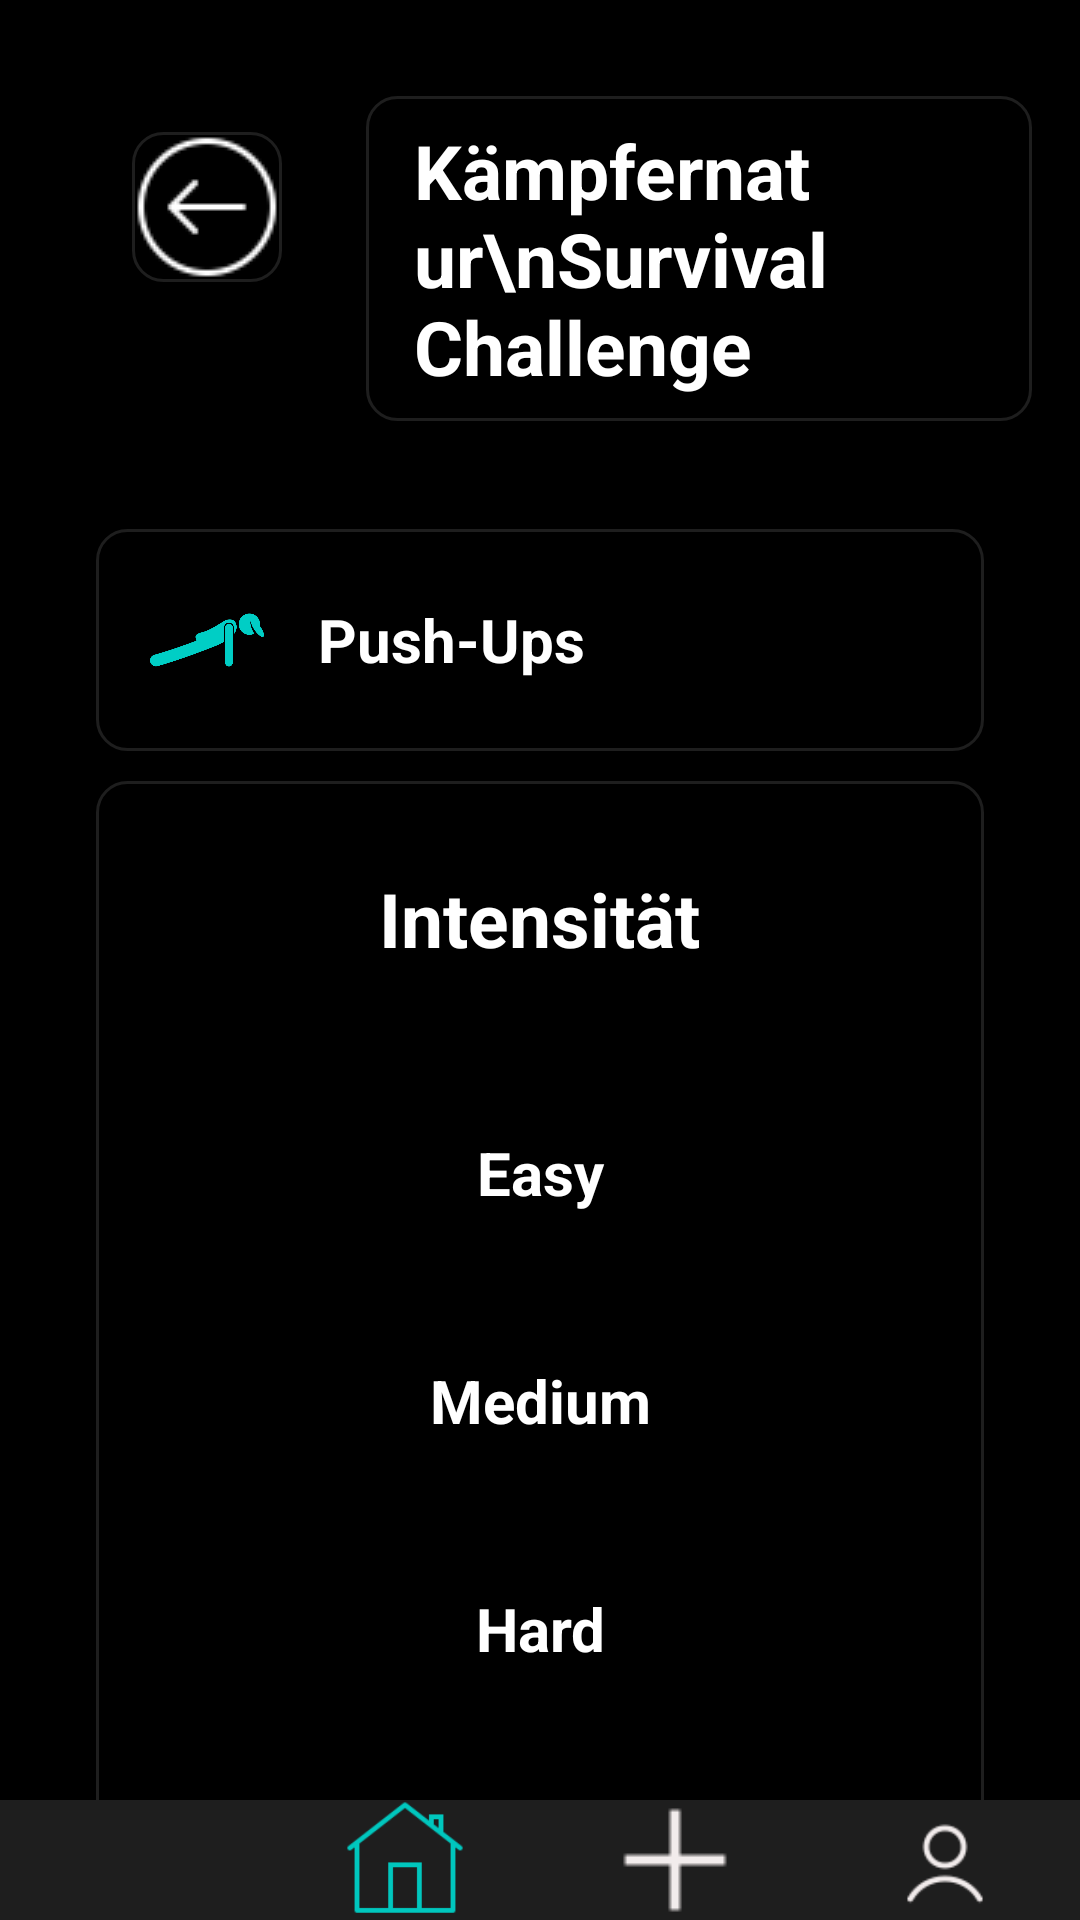

Produce the Android XML layout that renders to this screen, including the resource entries it uses.
<!-- AndroidManifest.xml: activity theme Theme.AppCompat.Light.NoActionBar -->
<!-- res/layout/activity_survival_intensity.xml -->
<?xml version="1.0" encoding="utf-8"?>
<androidx.coordinatorlayout.widget.CoordinatorLayout xmlns:android="http://schemas.android.com/apk/res/android"
    xmlns:tools="http://schemas.android.com/tools"
    android:id="@+id/coordinator"
    android:layout_width="match_parent"
    android:layout_height="match_parent"
    android:fitsSystemWindows="true"
    tools:context=".StandardIntensityActivity">

    
    <androidx.core.widget.NestedScrollView
        android:id="@+id/root_scroll"
        android:layout_width="match_parent"
        android:layout_height="match_parent"
        android:background="@color/black"
        android:clipToPadding="false"
        android:paddingBottom="100dp">

        <LinearLayout
            android:layout_width="match_parent"
            android:layout_height="wrap_content"
            android:gravity="center_horizontal"
            android:orientation="vertical"
            android:layout_margin="16dp">

            <LinearLayout
                android:id="@+id/header"
                android:layout_width="match_parent"
                android:layout_height="wrap_content"
                android:gravity="center_horizontal"
                android:orientation="horizontal">


                
                <ImageButton
                    android:id="@+id/btn_back"
                    android:layout_width="50dp"
                    android:layout_height="50dp"
                    android:layout_margin="28dp"
                    android:background="@drawable/grey_background"
                    android:contentDescription="@string/back_button_desc"
                    android:src="@drawable/back_icon"
                    android:tint="@android:color/white"
                    tools:ignore="UseAppTint" />

                
                <LinearLayout
                    android:layout_width="match_parent"
                    android:layout_height="wrap_content"
                    android:layout_centerHorizontal="true"
                    android:layout_marginTop="16dp"
                    android:layout_marginBottom="16dp"
                    android:background="@drawable/grey_background"
                    android:gravity="center_horizontal"
                    android:orientation="vertical"
                    android:padding="8dp">

                    <TextView
                        android:layout_width="wrap_content"
                        android:layout_height="wrap_content"
                        android:paddingStart="8dp"
                        android:text="Kämpfernatur\nSurvival Challenge"
                        android:textColor="@color/white"
                        android:textSize="25sp"
                        android:textStyle="bold" />
                </LinearLayout>

            </LinearLayout>
            
            <LinearLayout
                android:id="@+id/main_content"
                android:layout_width="match_parent"
                android:layout_height="wrap_content"
                android:layout_below="@id/btn_back"
                android:layout_marginLeft="16dp"
                android:layout_marginTop="20dp"
                android:layout_marginRight="16dp"
                android:orientation="vertical">

                
                <LinearLayout
                    android:id="@+id/exercise"
                    android:layout_width="match_parent"
                    android:layout_height="wrap_content"
                    android:layout_marginBottom="10dp"
                    android:background="@drawable/grey_background"
                    android:gravity="center_vertical"
                    android:orientation="horizontal"
                    android:padding="12dp">

                    <ImageView
                        android:id="@+id/iv_exercise_icon"
                        android:layout_width="50dp"
                        android:layout_height="50dp"
                        android:layout_marginEnd="12dp"
                        android:background="@drawable/blue_frame"
                        android:padding="6dp"
                        android:src="@drawable/pushups_icon"
                        android:tint="@color/blue"
                        tools:ignore="UseAppTint" />

                    <TextView
                        android:id="@+id/tv_exercise_name"
                        android:layout_width="wrap_content"
                        android:layout_height="wrap_content"
                        android:text="Push-Ups"
                        android:textColor="@color/white"
                        android:textSize="20sp"
                        android:textStyle="bold" />
                </LinearLayout>

                
                <LinearLayout
                    android:layout_width="match_parent"
                    android:layout_height="350dp"
                    android:layout_marginBottom="16dp"
                    android:background="@drawable/grey_background"
                    android:gravity="center"
                    android:orientation="vertical">

                    <TextView
                        android:layout_width="wrap_content"
                        android:layout_height="wrap_content"
                        android:layout_marginBottom="30dp"
                        android:text="Intensität"
                        android:textColor="@color/white"
                        android:textSize="25sp"
                        android:textStyle="bold" />

                    <LinearLayout
                        android:layout_width="wrap_content"
                        android:layout_height="wrap_content"
                        android:gravity="center"
                        android:orientation="vertical">

                        
                        <TextView
                            android:id="@+id/tv_easy"
                            android:layout_width="250dp"
                            android:layout_height="60dp"
                            android:layout_marginVertical="8dp"
                            android:background="@drawable/blue_frame"
                            android:gravity="center"
                            android:text="Easy"
                            android:textColor="@color/white"
                            android:textSize="20sp"
                            android:textStyle="bold" />

                        <TextView
                            android:id="@+id/tv_medium"
                            android:layout_width="250dp"
                            android:layout_height="60dp"
                            android:layout_marginVertical="8dp"
                            android:background="@drawable/blue_frame"
                            android:gravity="center"
                            android:text="Medium"
                            android:textColor="@color/white"
                            android:textSize="20sp"
                            android:textStyle="bold" />

                        <TextView
                            android:id="@+id/tv_hard"
                            android:layout_width="250dp"
                            android:layout_height="60dp"
                            android:layout_marginVertical="8dp"
                            android:background="@drawable/blue_frame"
                            android:gravity="center"
                            android:text="Hard"
                            android:textColor="@color/white"
                            android:textSize="20sp"
                            android:textStyle="bold" />
                    </LinearLayout>
                </LinearLayout>
            </LinearLayout>

            
            <ImageButton
                android:id="@+id/btn_confirm_selection"
                android:layout_width="70dp"
                android:layout_height="50dp"
                android:layout_gravity="bottom|end"
                android:layout_margin="16dp"
                android:background="@drawable/green_button"
                android:contentDescription="@string/desc_check_confirm"
                android:src="@drawable/check_icon" />

        </LinearLayout>
    </androidx.core.widget.NestedScrollView>

    
    <LinearLayout
        android:id="@+id/bottom_navigation"
        android:layout_width="match_parent"
        android:layout_height="wrap_content"
        android:layout_gravity="bottom"
        android:background="@color/grey_300"
        android:orientation="horizontal"
        android:paddingTop="0dp"
        android:paddingBottom="0dp"
        android:weightSum="4">

        
        <LinearLayout
            android:layout_width="0dp"
            android:layout_height="match_parent"
            android:layout_weight="1"
            android:gravity="center"
            android:orientation="vertical">

            <ImageView
                android:id="@+id/nav_group"
                android:layout_width="40dp"
                android:layout_height="40dp"
                android:src="@drawable/group_white_icon" />

        </LinearLayout>

        
        <LinearLayout
            android:layout_width="0dp"
            android:layout_height="match_parent"
            android:layout_weight="1"
            android:gravity="center"
            android:orientation="vertical">

            <ImageView
                android:id="@+id/nav_home"
                android:layout_width="40dp"
                android:layout_height="40dp"
                android:src="@drawable/home_blue_icon" />

        </LinearLayout>

        
        <LinearLayout
            android:layout_width="0dp"
            android:layout_height="match_parent"
            android:layout_weight="1"
            android:gravity="center"
            android:orientation="vertical">

            <ImageView
                android:id="@+id/nav_add"
                android:layout_width="40dp"
                android:layout_height="40dp"
                android:src="@drawable/add_white_icon" />

        </LinearLayout>

        
        <LinearLayout
            android:layout_width="0dp"
            android:layout_height="match_parent"
            android:layout_weight="1"
            android:gravity="center"
            android:orientation="vertical">

            <ImageView
                android:id="@+id/nav_profile"
                android:layout_width="40dp"
                android:layout_height="40dp"
                android:src="@drawable/profile_white_icon" />

        </LinearLayout>
    </LinearLayout>
</androidx.coordinatorlayout.widget.CoordinatorLayout>
<!-- resources referenced by this layout -->
<resources>
  <color name="black">#000000</color>
  <color name="blue">#00cec5</color>
  <color name="grey_300">#1e1e1e</color>
  <color name="white">#ffffff</color>
  <!-- drawable add_white_icon: png bitmap (drawable, 138 bytes) -->
  <!-- drawable back_icon: png bitmap (drawable, 1199 bytes) -->
  <!-- drawable check_icon: png bitmap (drawable, 270 bytes) -->
  <!-- drawable green_button (drawable) -->
  <shape xmlns:android="http://schemas.android.com/apk/res/android">
      <solid android:color="@color/button_green"/>
      <corners android:radius="10dp"/>
  </shape>
  <!-- drawable grey_background (drawable) -->
  <shape xmlns:tools="http://schemas.android.com/tools"
      xmlns:android="http://schemas.android.com/apk/res/android"
      tools:ignore="ExtraText">
      <corners android:radius="10dp" />
      <solid android:color="#80000000" /> 
      <stroke android:width="1dp" android:color="@color/grey_300" />
      </shape>
  <!-- drawable home_blue_icon: png bitmap (drawable, 1380 bytes) -->
  <!-- drawable profile_white_icon: png bitmap (drawable, 1047 bytes) -->
  <!-- drawable pushups_icon: png bitmap (drawable, 8390 bytes) -->
  <string name="back_button_desc">Zurück</string>
  <string name="desc_check_confirm">Auswahl bestätigen</string>
  <color name="button_green">#00c7be</color>
</resources>
